Image classification data set "img_for_training" (ishitamed19/EEG-Correlates-of-Genetic-Predisposition-to-Alcoholism-using-Deep-Learning on GitHub). Class labels (2): alcoholic, control.

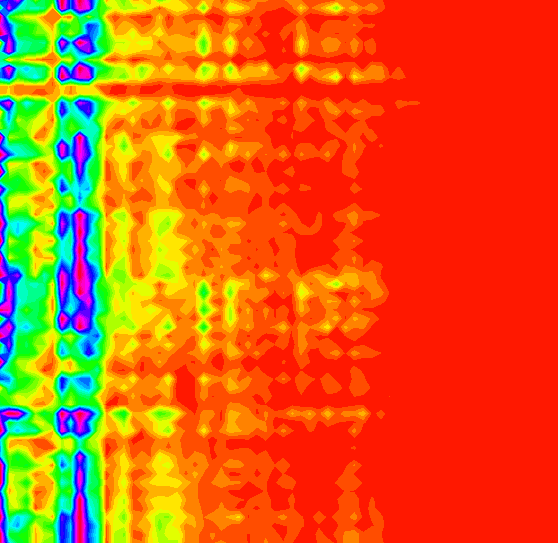
Label: alcoholic

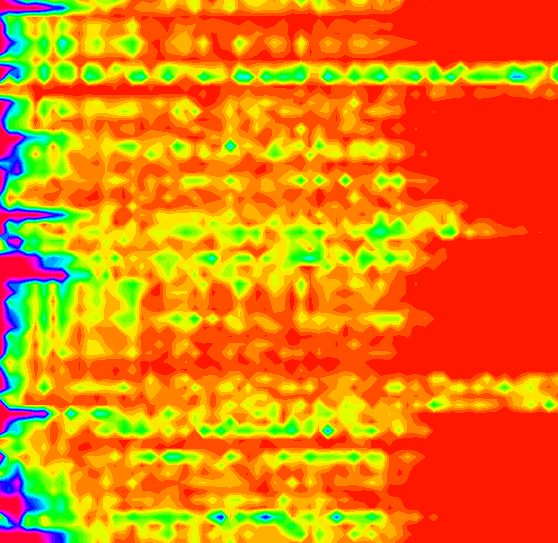
Label: alcoholic

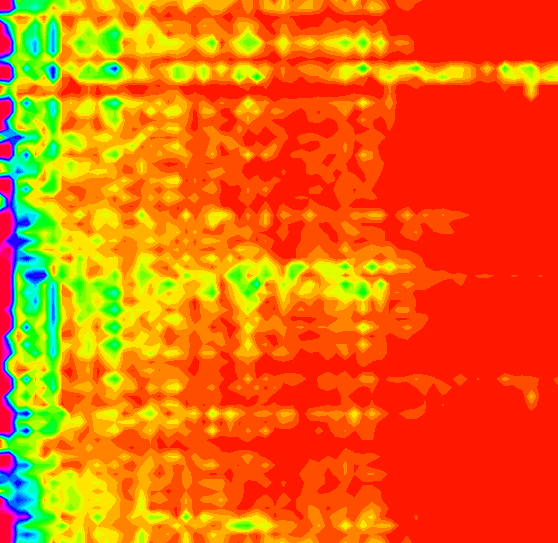
Label: control

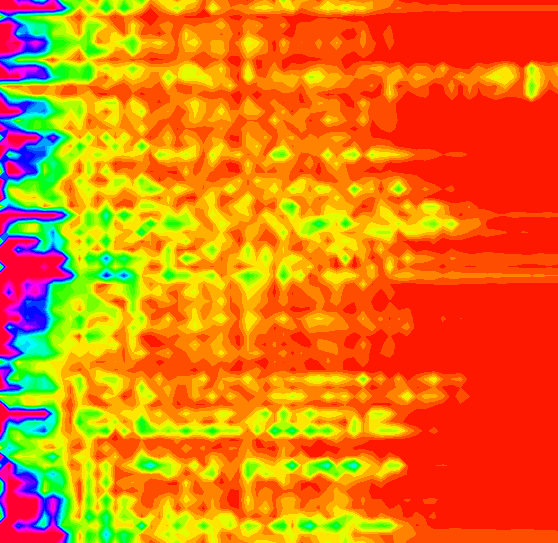
Label: control

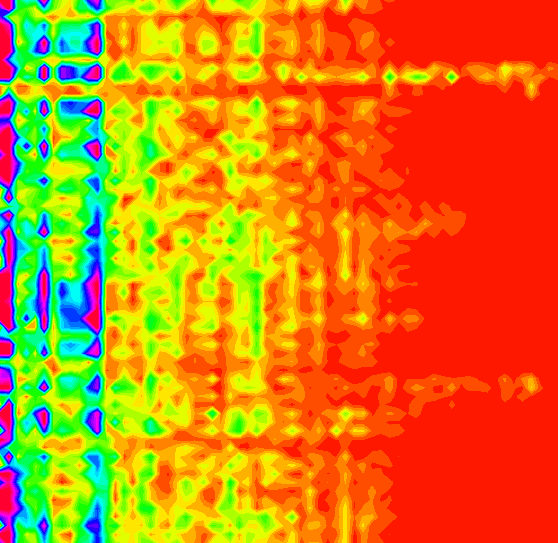
Label: control

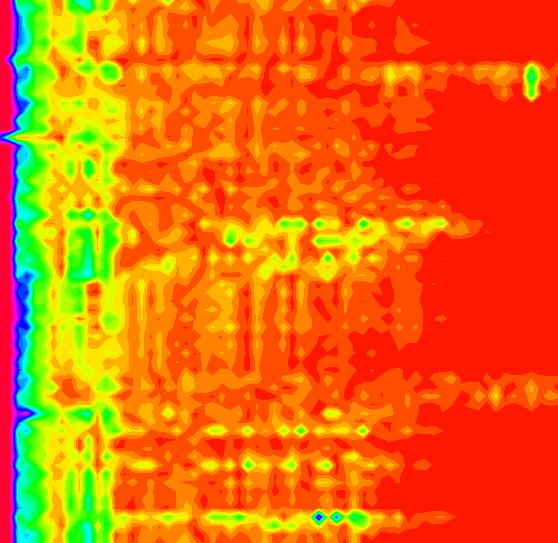
Label: alcoholic
